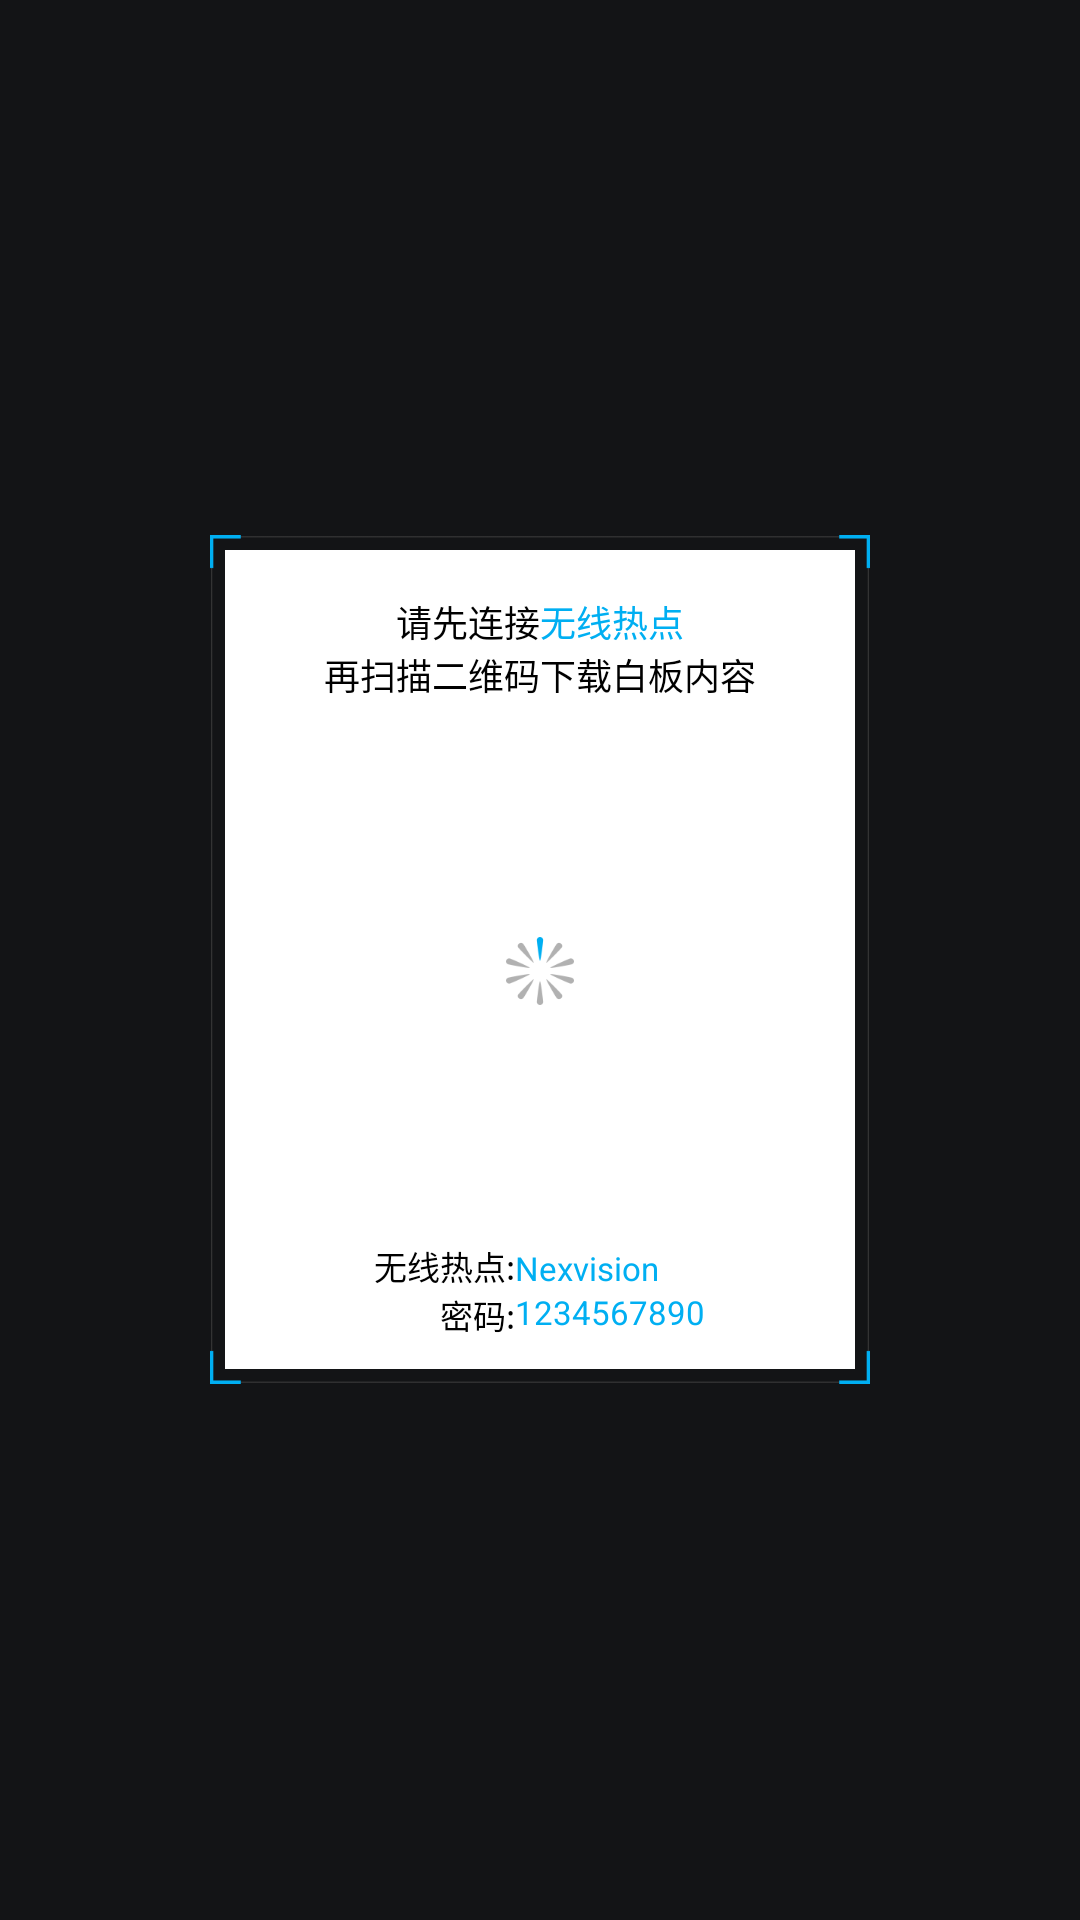

This screen was rendered from an Android layout file. Write that file and the resources it references.
<!-- AndroidManifest.xml: application theme AppTheme -->
<!-- res/layout/dialog_qrcode.xml -->
<?xml version="1.0" encoding="utf-8"?>
<LinearLayout xmlns:android="http://schemas.android.com/apk/res/android"
    android:orientation="vertical"
    android:layout_width="match_parent"
    android:layout_height="match_parent"
    >

    <LinearLayout
        android:layout_width="match_parent"
        android:layout_height="match_parent"
        android:gravity="center"
        android:background="#90000000"
        >

    <LinearLayout
        android:id="@+id/qrPanel"
        android:layout_width="wrap_content"
        android:layout_height="wrap_content"
        android:padding="5dp"
        android:orientation="vertical"
        android:background="@mipmap/qr_bg_icon"
        android:gravity="center"
        >

    <LinearLayout
        android:layout_width="wrap_content"
        android:layout_height="wrap_content"
        android:paddingLeft="@dimen/qrcode_panel_padding_left"
        android:paddingRight="@dimen/qrcode_panel_padding_right"
        android:paddingTop="@dimen/qrcode_panel_padding_top"
        android:paddingBottom="@dimen/qrcode_panel_padding_bottom"
        android:background="@color/white"
        android:orientation="vertical"
        >

        <LinearLayout
            android:layout_width="match_parent"
            android:layout_height="wrap_content"
            android:gravity="center"
            >
            <TextView
                android:layout_width="wrap_content"
                android:layout_height="wrap_content"
                android:textColor="@color/qr_text"
                android:textSize="@dimen/qrcode_top_textsize"
                android:text="@string/qr_text1"
                />
            <TextView
                android:layout_width="wrap_content"
                android:layout_height="wrap_content"
                android:textColor="@color/qr_warning_text"
                android:textSize="@dimen/qrcode_top_textsize"
                android:text="@string/qr_text2"
                />
            <TextView
                android:layout_width="wrap_content"
                android:layout_height="wrap_content"
                android:textColor="@color/qr_text"
                android:textSize="@dimen/qrcode_top_textsize"
                android:text="@string/qr_text3"
                android:visibility="gone"
                />
        </LinearLayout>

        <TextView
            android:layout_width="match_parent"
            android:layout_height="wrap_content"
            android:textColor="@color/qr_text"
            android:textSize="@dimen/qrcode_top_textsize"
            android:text="@string/qr_text4"
            android:gravity="center"
            />

        <FrameLayout
            android:layout_width="wrap_content"
            android:layout_height="wrap_content"
            android:layout_centerHorizontal="true"
            >
        <ImageView
            android:id="@+id/qrIv"
            android:layout_width="@dimen/qrcode_width"
            android:layout_height="@dimen/qrcode_height"
            android:background="@color/black"
            android:layout_marginTop="10dp"
            android:layout_marginBottom="10dp"
            android:visibility="invisible"
            />

            <ImageView
                android:id="@+id/qrLoadingIv"
                android:layout_width="wrap_content"
                android:layout_height="wrap_content"
                android:background="@drawable/qr_loading_anim"
                android:layout_gravity="center"
                />
        </FrameLayout>

        
        <LinearLayout
            android:layout_width="match_parent"
            android:layout_height="wrap_content"
            android:orientation="horizontal"
            android:gravity="center"
            >
            
            <LinearLayout
                android:layout_width="wrap_content"
                android:layout_height="wrap_content"
                android:orientation="vertical"
                android:gravity="right"
                >
                <TextView
                    android:layout_width="wrap_content"
                    android:layout_height="wrap_content"
                    android:textSize="@dimen/qrcode_bottom_textsize"
                    android:textColor="@color/qr_text"
                    android:text="无线热点:"
                    android:layout_above="@+id/wifiPsdTv"
                    android:gravity="center"
                    />


                <TextView
                    android:layout_width="wrap_content"
                    android:layout_height="wrap_content"
                    android:textSize="@dimen/qrcode_bottom_textsize"
                    android:textColor="@color/qr_text"
                    android:text="密码:"
                    android:gravity="center"
                    android:layout_alignParentBottom="true"
                    />

                </LinearLayout>


             
            <LinearLayout
                android:layout_width="wrap_content"
                android:layout_height="wrap_content"
                android:orientation="vertical"
                android:gravity="left"
                >
                <TextView
                    android:id="@+id/wifiNameTv"
                    android:layout_width="wrap_content"
                    android:layout_height="wrap_content"
                    android:textSize="@dimen/qrcode_bottom_textsize"
                    android:textColor="@color/qr_warning_text"
                    android:text="Nexvision"
                    android:gravity="center"
                    android:layout_above="@+id/wifiPsdTv"
                    />

                <TextView
                    android:id="@+id/wifiPsdTv"
                    android:layout_width="wrap_content"
                    android:layout_height="wrap_content"
                    android:textSize="@dimen/qrcode_bottom_textsize"
                    android:textColor="@color/qr_warning_text"
                    android:text="1234567890"
                    android:gravity="center"
                    android:layout_alignParentBottom="true"
                    />
                </LinearLayout>

            </LinearLayout>


    </LinearLayout>
    </LinearLayout>
    </LinearLayout>
</LinearLayout>
<!-- resources referenced by this layout -->
<resources>
  <color name="black">#000000</color>
  <color name="qr_text">#000000</color>
  <color name="qr_warning_text">#00aff2</color>
  <color name="white">#ffffff</color>
  <dimen name="qrcode_bottom_textsize">11sp</dimen>
  <dimen name="qrcode_height">160dp</dimen>
  <dimen name="qrcode_panel_padding_bottom">10dp</dimen>
  <dimen name="qrcode_panel_padding_left">25dp</dimen>
  <dimen name="qrcode_panel_padding_right">25dp</dimen>
  <dimen name="qrcode_panel_padding_top">15dp</dimen>
  <dimen name="qrcode_top_textsize">12sp</dimen>
  <dimen name="qrcode_width">160dp</dimen>
  <!-- drawable qr_loading_anim (drawable) -->
  <?xml version="1.0" encoding="utf-8"?>
  <animation-list xmlns:android="http://schemas.android.com/apk/res/android">
  
      <item
          android:drawable="@mipmap/qr_loading_1_icon"
          android:duration="50" />
      <item
          android:drawable="@mipmap/qr_loading_2_icon"
          android:duration="50" />
  
      <item
          android:drawable="@mipmap/qr_loading_3_icon"
          android:duration="50" />
  
      <item
          android:drawable="@mipmap/qr_loading_4_icon"
          android:duration="50" />
  
      <item
          android:drawable="@mipmap/qr_loading_5_icon"
          android:duration="50" />
  
      <item
          android:drawable="@mipmap/qr_loading_6_icon"
          android:duration="50" />
  
      <item
          android:drawable="@mipmap/qr_loading_7_icon"
          android:duration="50" />
  
      <item
          android:drawable="@mipmap/qr_loading_8_icon"
          android:duration="50" />
  
      <item
          android:drawable="@mipmap/qr_loading_9_icon"
          android:duration="50" />
  
      <item
          android:drawable="@mipmap/qr_loading_10_icon"
          android:duration="50" />
  
  </animation-list>
  <!-- mipmap qr_bg_icon: png bitmap (mipmap-xxhdpi, 3790 bytes) -->
  <string name="qr_text1">请先连接</string>
  <string name="qr_text2">无线热点</string>
  <string name="qr_text3">，再扫描二维码</string>
  <string name="qr_text4">再扫描二维码下载白板内容</string>
  <style name="AppTheme" parent="@android:style/Theme.Black.NoTitleBar.Fullscreen">
          <item name="android:windowBackground">@color/background_normal</item>
          
      </style>
  <color name="background_normal">#2c2f33</color>
</resources>
